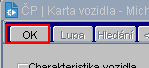
Workflow: 9.1 PRÁCE V TIA

Step 1 [default]: click on the push button

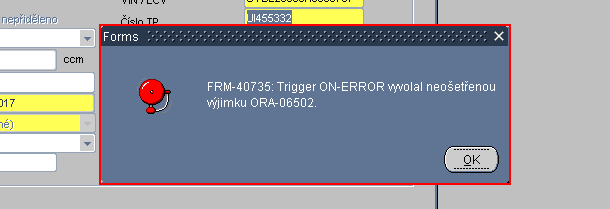
Step 2 [default]: click on the push button 'OK ALT O' in window 'TIA*'

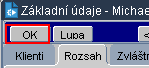
Step 3 [default]: click on the push button (repeated 2 times)

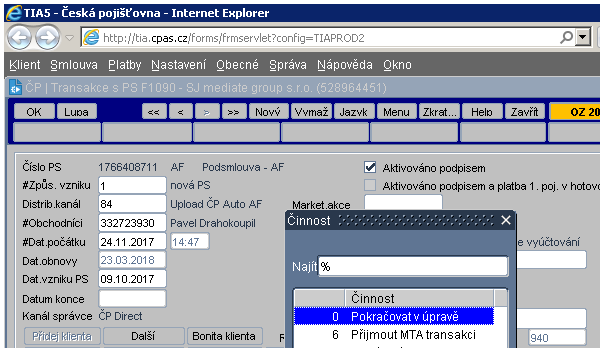
Step 5: V OKNĚ TIA* on the element in window 'TIA*' (iexplore.exe)

Step 6: click on the push button (no picture) (repeated 3 times)

Step 9: V OKNĚ TIA* on the element in window 'TIA*' (iexplore.exe) (no picture)

Step 10: click on the push button (no picture)

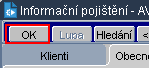
Step 11: click on the push button

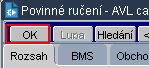
Step 12: click on the push button

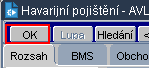
Step 13: click on the push button (repeated 2 times)

Step 15: V OKNĚ TIA* on the element in window 'TIA*' (iexplore.exe) (no picture)

Step 16: click on the push button (no picture) (repeated 3 times)

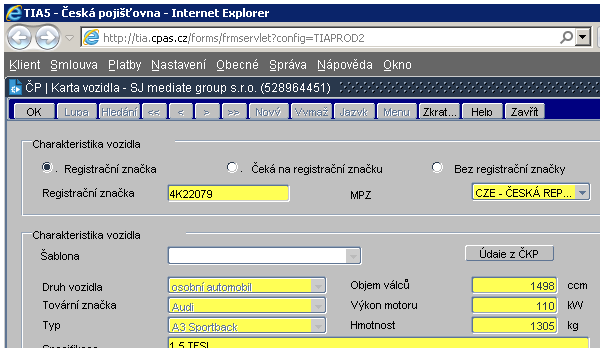
Step 19: V OKNĚ TIA* on the element in window 'TIA*' (iexplore.exe)

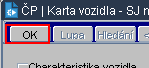
Step 20: click on the push button (repeated 3 times)

Step 23 [try]: V OKNĚ TIA* on the element in window 'TIA*' (iexplore.exe) (no picture)

Step 24: PŘIJMOUT MTA TRANSAKCI on the element in window 'TIA*' (iexplore.exe) (no picture)

Step 25 [else]: V OKNĚ TIA* on the element in window 'TIA*' (iexplore.exe) (no picture)

Step 26: click on the push button (no picture)

Step 27: V OKNĚ TIA* on the element in window 'TIA*' (iexplore.exe) (no picture)

Step 28 [else]: click on the push button (no picture)

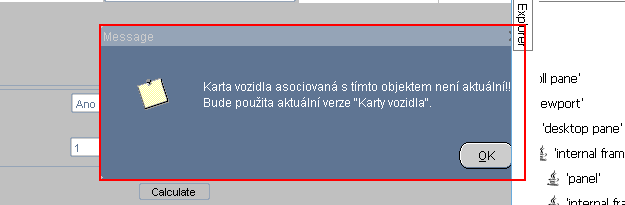
Step 29: click on the push button 'OK ALT O' in window 'TIA*'

Step 30: click on the push button in window 'TIA*' (no picture) (repeated 2 times)

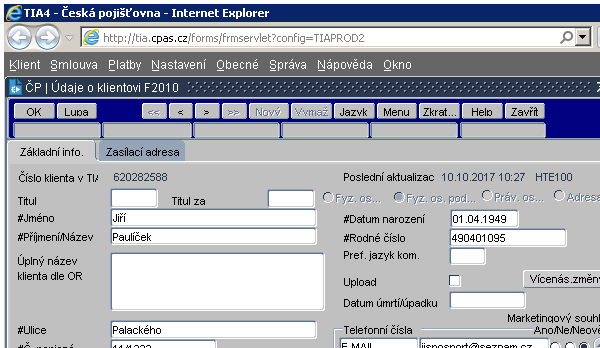
Step 32 [else]: V OKNĚ TIA* on the element in window 'TIA*' (iexplore.exe)

Step 33 [else]: click on the push button (no picture)

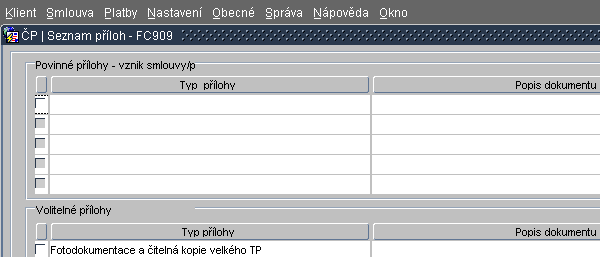
Step 34: V OKNĚ TIA* on the element in window 'TIA*' (iexplore.exe) (repeated 2 times)

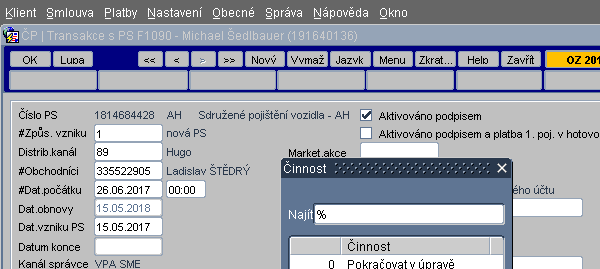
Step 36: V OKNĚ TIA* on the element in window 'TIA*' (iexplore.exe)